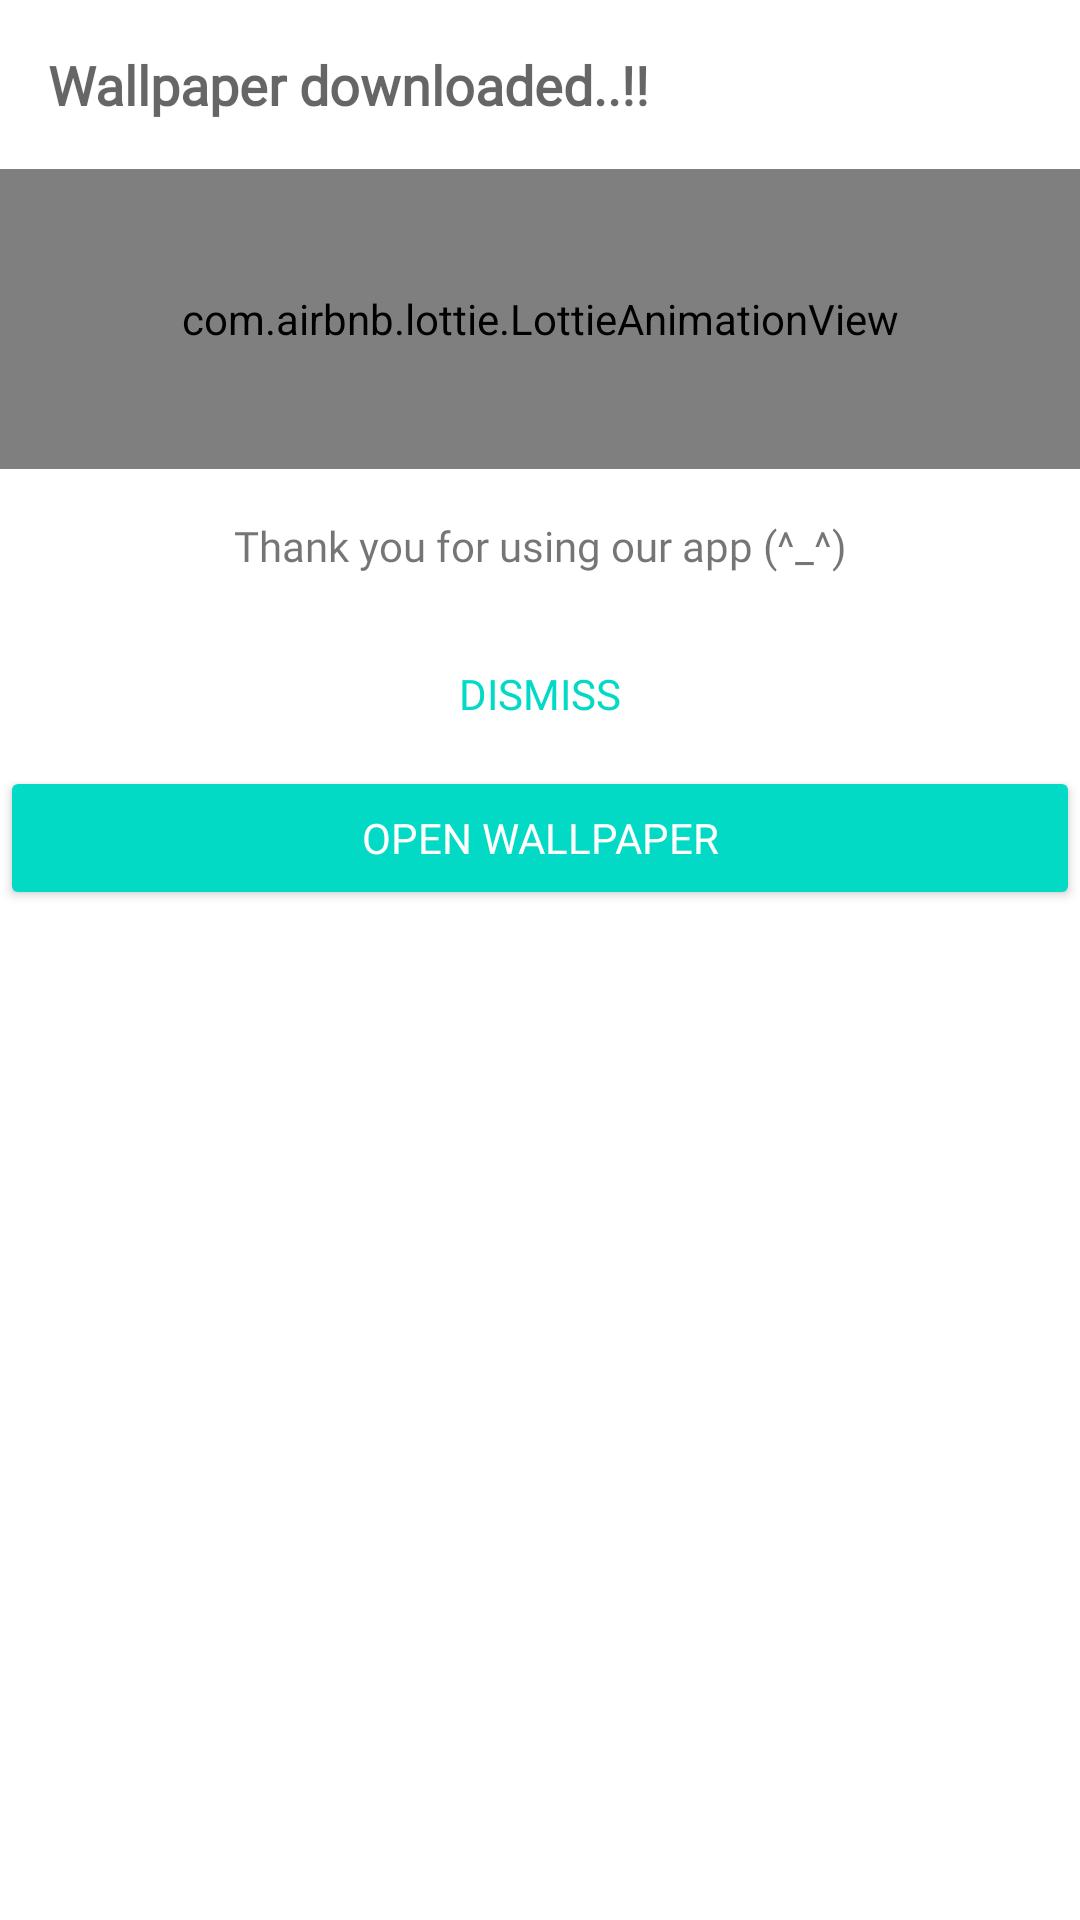

Here is an Android app screen rendered from its layout file. Give the layout XML and the strings, colors and styles it references.
<!-- AndroidManifest.xml: fallback theme Theme.MaterialComponents.DayNight.NoActionBar -->
<!-- res/layout/layout_download_dialog.xml -->
<?xml version="1.0" encoding="utf-8"?>
<LinearLayout xmlns:android="http://schemas.android.com/apk/res/android"
    xmlns:app="http://schemas.android.com/apk/res-auto"
    android:orientation="vertical"
    android:layout_width="match_parent"
    android:layout_height="match_parent">

    <TextView
        android:layout_width="match_parent"
        android:layout_height="wrap_content"
        android:layout_gravity="center"
        android:fontFamily="@font/popin"
        android:padding="16dp"
        android:text="@string/wallpaper_downloaded"
        android:textAppearance="@style/TextAppearance.AppCompat.Medium"
        android:textStyle="bold" />


    <com.airbnb.lottie.LottieAnimationView
        android:id="@+id/favoriteAmination"
        android:layout_width="match_parent"
        android:layout_height="100dp"
        android:scaleType="centerCrop"
        app:lottie_autoPlay="true"
        app:lottie_loop="true"
        app:lottie_rawRes="@raw/set_success" />


    <TextView
        android:layout_width="match_parent"
        android:layout_height="wrap_content"
        android:layout_gravity="center"
        android:fontFamily="@font/popin"
        android:padding="16dp"
        android:text="@string/download_wallpaper_msg"
        android:textAlignment="center"
        android:textAppearance="@style/TextAppearance.AppCompat.Small" />

    <Button
        android:id="@+id/btnDownloadDismiss"
        style="@style/Widget.AppCompat.Button.Borderless.Colored"
        android:layout_width="match_parent"
        android:layout_height="wrap_content"
        android:fontFamily="@font/popin"
        android:text="@string/dismiss" />

    <Button
        android:id="@+id/btnOpenPhoto"
        style="@style/Widget.AppCompat.Button.Colored"
        android:layout_width="match_parent"
        android:layout_height="wrap_content"
        android:fontFamily="@font/popin"
        android:text="@string/open_photo" />

</LinearLayout>
<!-- resources referenced by this layout -->
<resources>
  <string name="dismiss">DISMISS</string>
  <string name="download_wallpaper_msg">Thank you for using our app (^_^)</string>
  <string name="open_photo">OPEN WALLPAPER</string>
  <string name="wallpaper_downloaded">Wallpaper downloaded..!!</string>
</resources>
